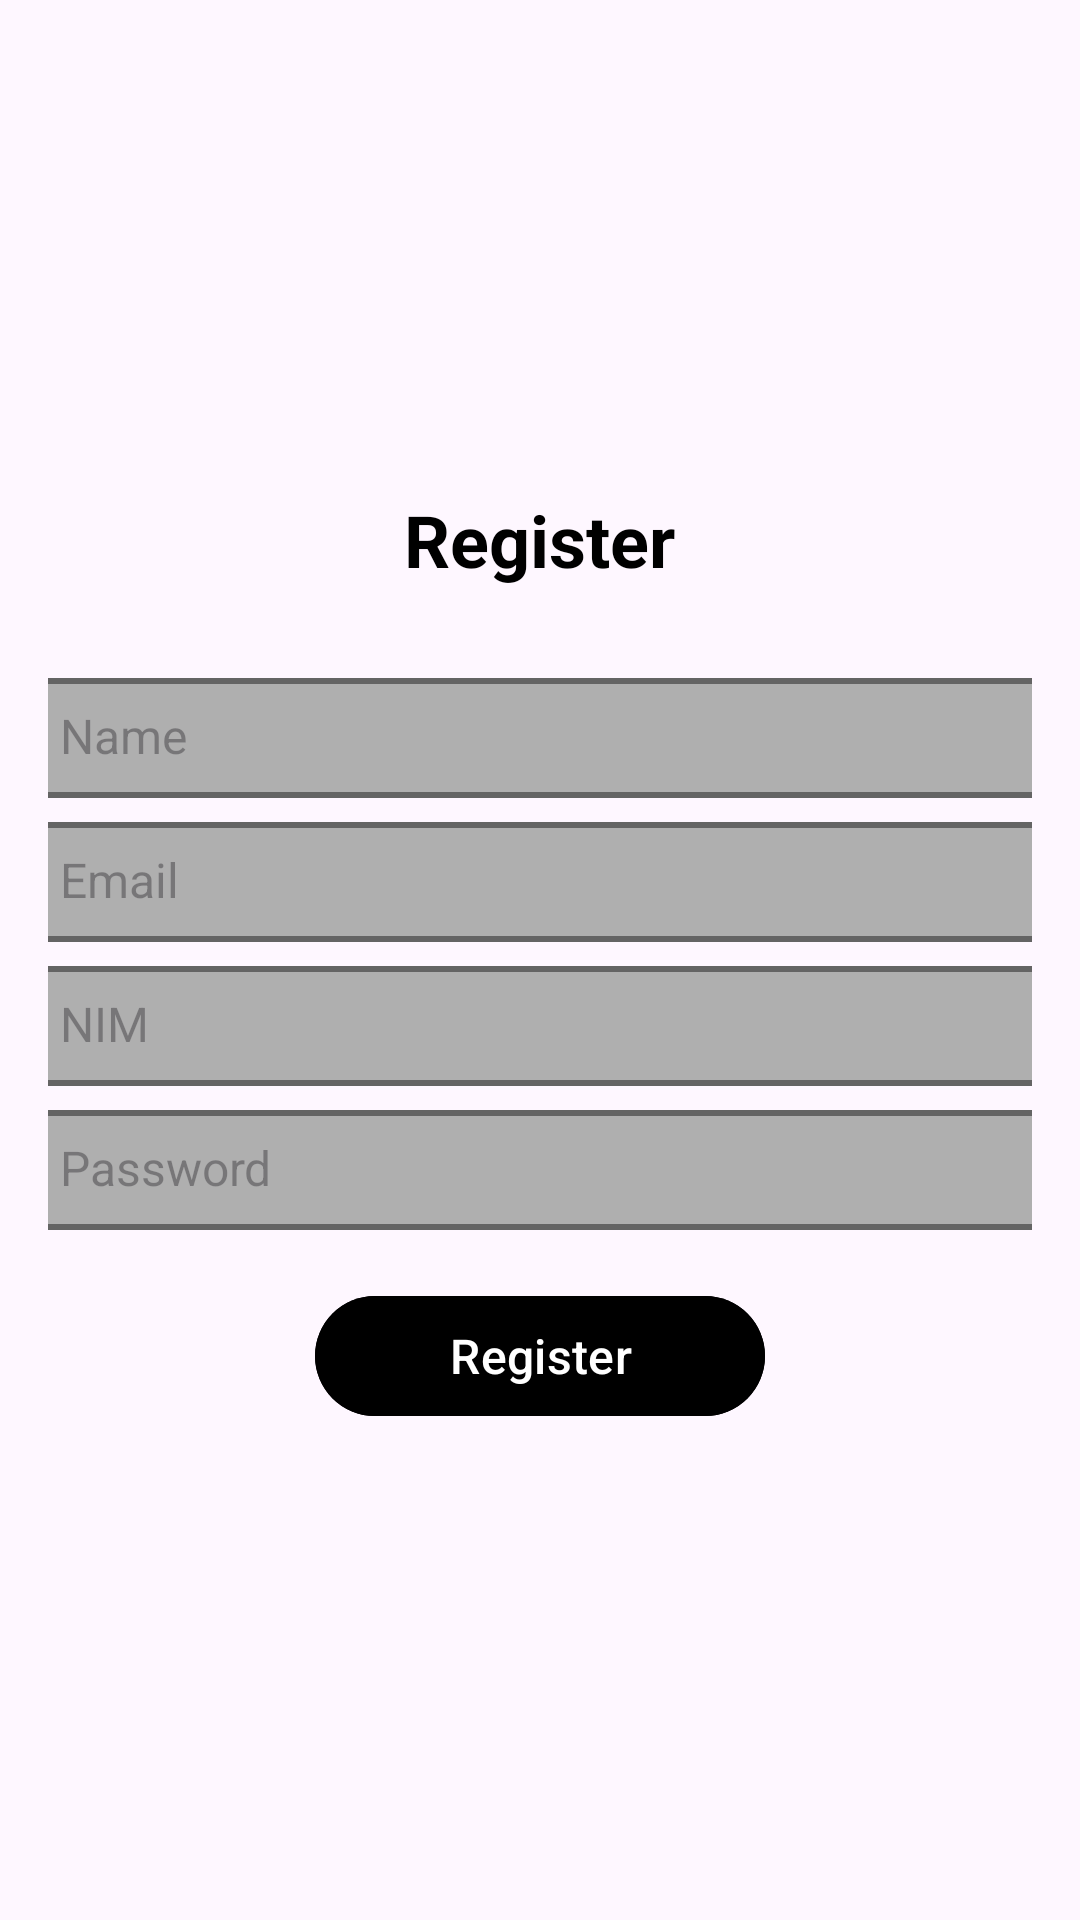

Produce the Android XML layout that renders to this screen, including the resource entries it uses.
<!-- AndroidManifest.xml: application theme Theme.TugasFragment -->
<!-- res/layout/fragment_register.xml -->
<?xml version="1.0" encoding="utf-8"?>
<LinearLayout xmlns:android="http://schemas.android.com/apk/res/android"
    android:layout_width="match_parent"
    android:layout_height="match_parent"
    android:orientation="vertical"
    android:gravity="center"
    android:padding="16dp">

    <TextView
        android:layout_width="wrap_content"
        android:layout_height="wrap_content"
        android:text="Register"
        android:textStyle="bold"
        android:textColor="@color/black"
        android:textSize="24sp"
        android:layout_marginBottom="30dp" />

    <EditText
        android:id="@+id/edit_name"
        android:layout_width="350dp"
        android:layout_height="40dp"
        android:layout_marginBottom="8dp"
        android:background="@drawable/button"
        android:hint="Name"
        android:paddingLeft="15dp"
        android:textSize="16sp" />

    <EditText
        android:id="@+id/edit_email"
        android:layout_width="350dp"
        android:layout_height="40dp"
        android:layout_marginBottom="8dp"
        android:background="@drawable/button"
        android:hint="Email"
        android:paddingLeft="15dp"
        android:textSize="16sp" />

    <EditText
        android:id="@+id/edit_nim"
        android:layout_width="350dp"
        android:layout_height="40dp"
        android:layout_marginBottom="8dp"
        android:background="@drawable/button"
        android:hint="NIM"
        android:paddingLeft="15dp"
        android:textSize="16sp" />

    <EditText
        android:id="@+id/edit_password"
        android:layout_width="350dp"
        android:layout_height="40dp"
        android:layout_marginBottom="8dp"
        android:background="@drawable/button"
        android:hint="Password"
        android:inputType="textPassword"
        android:paddingLeft="15dp"
        android:textSize="16sp" />

    <com.google.android.material.button.MaterialButton
        android:id="@+id/btn_regist"
        android:layout_width="150dp"
        android:layout_height="wrap_content"
        android:backgroundTint="@color/black"
        android:text="Register"
        android:textSize="16sp"
        android:textColor="@color/white"
        android:layout_marginTop="10dp"/>
</LinearLayout>
<!-- resources referenced by this layout -->
<resources>
  <color name="black">#FF000000</color>
  <color name="white">#FFFFFFFF</color>
  <!-- drawable button (drawable) -->
  <?xml version="1.0" encoding="utf-8"?>
  <shape xmlns:android="http://schemas.android.com/apk/res/android"
  android:shape="rectangle">
  
  <solid android:color="#AFAFAF" />
  <stroke
      android:width="2dp"
      android:color="#646464" />
  <corners android:radius="10dp" />
  <padding
      android:left="16dp"
      android:top="10dp"
      android:right="16dp"
      android:bottom="10dp" />
  
  </shape>
  <style name="Theme.TugasFragment" parent="Base.Theme.TugasFragment" />
  <style name="Base.Theme.TugasFragment" parent="Theme.Material3.DayNight.NoActionBar">
          
          
      </style>
</resources>
